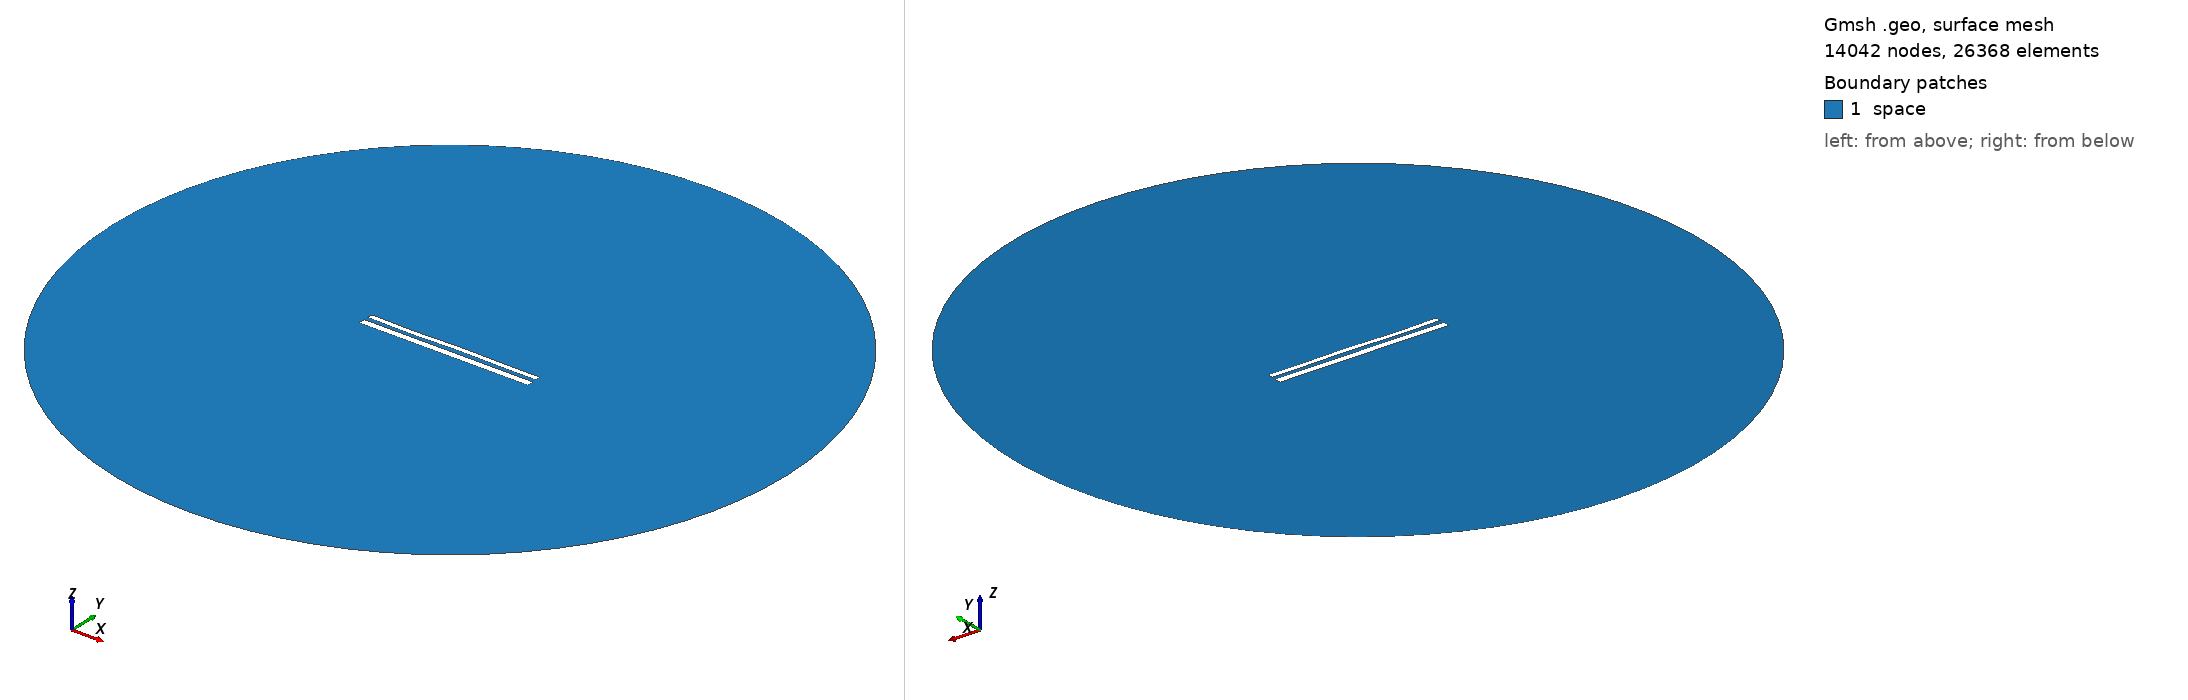

Gmsh geometry script, surface-meshed: 14042 nodes, 26368 surface elements. Boundary patches (legend numbers): 1 space. Left view from above one corner, right view from below the opposite corner. Legend entries are the model's physical surfaces. The drawing asked Gmsh for element sizes between 1% and 20% of the model's largest extent; the script's own settings can give other sizes.

=== 12051.geo (drawn) ===
//---------------------------------------
// Geometry kernel
//---------------------------------------

SetFactory("OpenCASCADE");



//---------------------------------------
// Parameters of the geometry
//---------------------------------------

// Overetch of the upper plate
overetch = 0.375;

// Distance between the plates
distance = 2.5;

// Discretization over the x axis (for the deformation)
nx = 50; 

// Length of the plate
L = 100 - overetch; 

// Number of modes
n = 4; 

// 1st mode coefficient
coeff(1) = -0.075;
beta(1) = 0.596864 * 3.1415926535 / L;

// 2nd mode coefficient
coeff(2) = 0.0;
beta(2) = 1.49418 * 3.1415926535 / L;

// 3rd mode coefficient
coeff(3) = -0.15;
beta(3) = 2.50025 * 3.1415926535 / L;

// 4th mode coefficient
coeff(4) = -0.15;
beta(4) = 3.49999 * 3.1415926535 / L;



//---------------------------------------
// Upper plate (deformed rectangle)
//---------------------------------------

// Coordiantes of the upper plate
xmin = -50;
xmax = 50 - overetch;

// Height of the upper plate
yheight = 4 - 2 * overetch;

// Indexes of the points
UpperID[] = {};
LowerID[] = {};
LeftID[] = {};
RightID[] = {};

// Point index
p = 1;

// Horizontal edges
For i In {1:nx}
    x = xmin + (i-1)*(xmax - xmin)/(nx-1);

    y_bottom = distance / 2 + overetch;
    For j In {1:n}
        C = (Cosh(beta(j)*L) + Cos(beta(j)*L)) / (Sinh(beta(j)*L) + Sin(beta(j)*L));
        y_bottom  = y_bottom + coeff(j) * (Cosh(beta(j)*(x+50)) - Cos(beta(j)*(x+50)) - C * (Sinh(beta(j)*(x+50)) - Sin(beta(j)*(x+50))));
    EndFor

    y_top = y_bottom + yheight;

    Point(p) = {x, y_top, 0, 1.0};
    UpperID[i] = p;
    p = p + 1;

    Point(p) = {x, y_bottom, 0, 1.0};
    LowerID[i] = p;
    p = p + 1;
EndFor

// Create point lists
UpperPts[] = {}; LowerPts[] = {};
For i In {1:nx}
  UpperPts[] += {UpperID[i]};
  LowerPts[] += {LowerID[i]};
EndFor

// Build splines
Spline(1) = {UpperPts[]};
Spline(2) = {LowerPts[]};
Line(3) = {LowerPts[nx-1], UpperPts[nx-1]};
Line(4) = {LowerPts[0], UpperPts[0]};

// Build the plane surface
Curve Loop(1) = {2, 3, -1, -4};
Plane Surface(1) = {1};



//---------------------------------------
// Lower plate (rectangle)
//---------------------------------------

// Vertices
Point(1001) = {-50, -1, 0, 1.0};
Point(1002) = { 50, -1, 0, 1.0};
Point(1003) = { 50,  -5, 0, 1.0};
Point(1004) = {-50,  -5, 0, 1.0};

// Edges
Line(5) = {1001, 1002};
Line(6) = {1002, 1003};
Line(7) = {1003, 1004};
Line(8) = {1004, 1001};

// Plane surface
Line Loop(2) = {5, 6, 7, 8};
Plane Surface(2) = {2}; 



//---------------------------------------
// Outer (fictious) boundary
//---------------------------------------

// Points
Point(1005) = {0, 0, 0};       // Center
Point(1006) = {200, 0, 0};     // Start point
Point(1007) = {0, 200, 0};     // 90 degrees
Point(1008) = {-200, 0, 0};    // 180 degrees
Point(1009) = {0, -200, 0};    // 270 degrees

// Circle arcs (each needs start, center, end)
Circle(9) = {1006, 1005, 1007};
Circle(10) = {1007, 1005, 1008};
Circle(11) = {1008, 1005, 1009};
Circle(12) = {1009, 1005, 1006};

// Plane surface for the entire domain
Curve Loop(3) = {9, 10, 11, 12};
Surface(3) = {3};

// Subtract the plates from the whole domain to obtain the actual domain where we want to solve the equations
BooleanDifference{ Surface{3}; Delete; }{ Surface{1}; Surface{2}; Delete; }




//---------------------------------------
// Transfinite Lines/Curves
//---------------------------------------

// Set the number of points on the boundaries
r = 7;

// Plates
Transfinite Curve {1, 2} = 50*r Using Progression 1;
Transfinite Curve {3, 4} = 2*r Using Progression 1;
Transfinite Line {5, 7} = 50*r Using Progression 1;
Transfinite Line {6, 8} = 2*r Using Progression 1;

// Outer boundary
Transfinite Line {9, 10, 11, 12} = 20 Using Progression 1;



//---------------------------------------
// Physical groups
//---------------------------------------                

// Physical curves (boundaries)
Physical Line("force_segment", 10) = {2};
Physical Line("upper_plate", 11) = {1, 3, 4};
Physical Line("lower_plate", 12) = {5, 6, 7, 8};
Physical Line("boundary", 20) = {9, 10, 11, 12};

// Physical Surfaces
Physical Surface("space", 30) = {3};



//---------------------------------------
// 6. Generate the Mesh
//---------------------------------------

// 2D mesh generation
Mesh 2;
